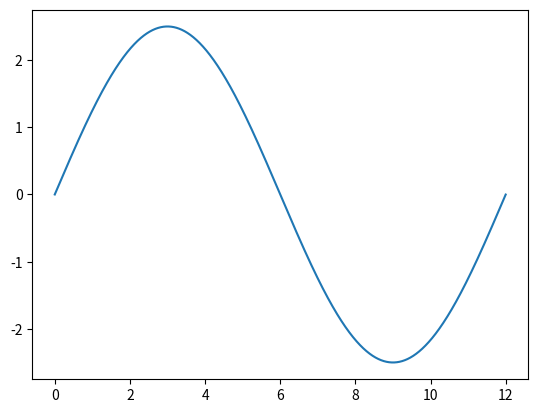
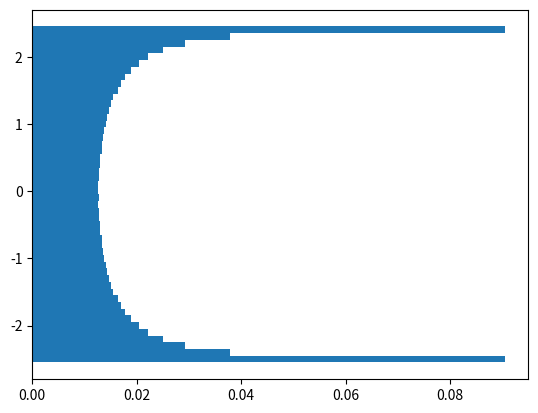
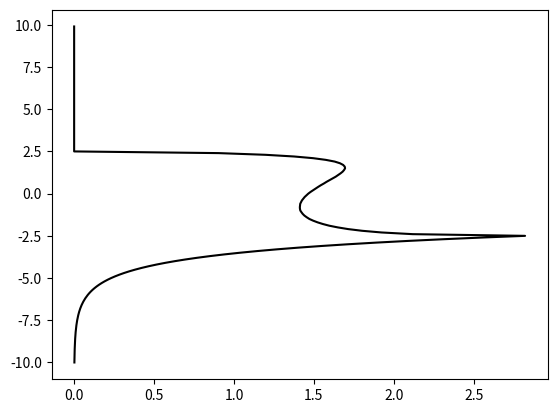

Reproduce these figures in Python, in order.
# -*- coding: utf-8 -*-
"""
Created on Wed Feb 24 10:22:56 2016

Calculate Time spent at each elevation in a tidal cycle

[redacted]

[redacted]
"""
import numpy as np
import matplotlib.pyplot as plt

#Tides
H = 2.5
dh = 0.1
T=12.
Time = np.arange(0.,T,0.001)
WaterLevels = H*np.sin((2.*np.pi*Time/(T)));
NTidalValues = len(WaterLevels)

#bin the tidal elevations
ElevationBins = np.arange(-H,H+dh,dh)
hist = np.histogram(WaterLevels,bins=ElevationBins,density=True)
WaterLevels2 = hist[1]
Weights = hist[0]

#convert to erosion distribution
#Calculate integrated erosion for a tidal cycle
Z = np.arange(-10,10,0.1)
Ez = np.zeros(len(Z))
for i in range(0,len(WaterLevels2)-1):
#for i in range(0,20):
    #Calculate the surf force (kg/m^2) reaching the water line
    SurfForce = Weights[i]
        
    #Calculate erosion across the platform
    ErosionMask = Z <= WaterLevels2[i]
    WaterDepth = WaterLevels2[i]-Z[ErosionMask]
    
    #Do erosion here including exponential decline with water depth
    Ez[ErosionMask] += SurfForce*np.exp(-WaterDepth)

plt.figure(1)
plt.plot(Time,WaterLevels)

#plt.plot(t,Z,'k-',lw=2)

plt.figure(2)
plt.barh(ElevationBins[:-1], hist[0]/10.,height=dh)

plt.figure(3)
plt.plot(Ez,Z,'k-')
plt.show()
